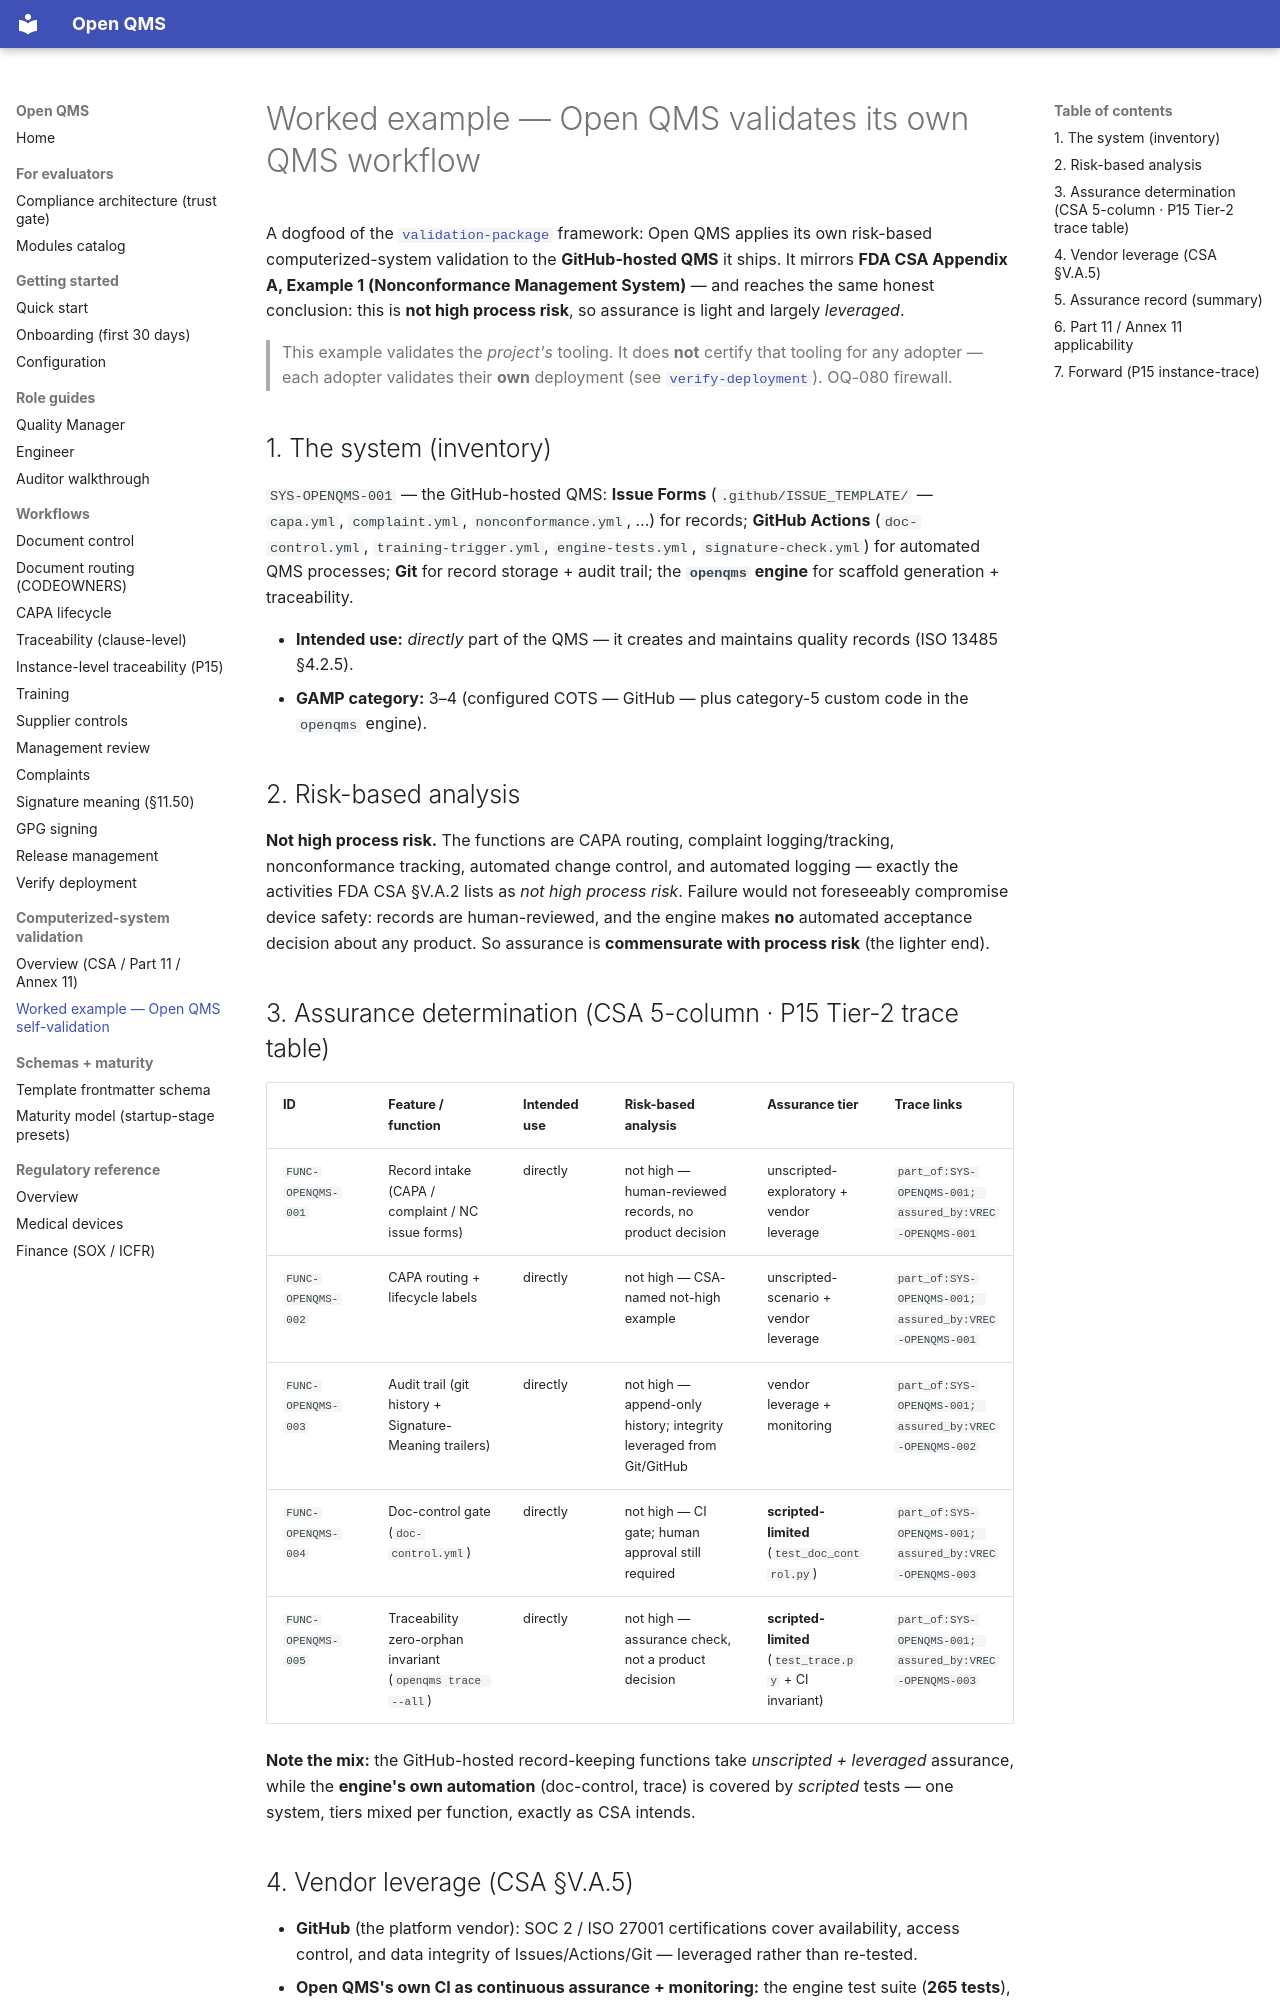

repository: IridiumSoftware/OpenQMS · page: examples/openqms-self-validation/index.html · generator: mkdocs

# Worked example — Open QMS validates its own QMS workflow

A dogfood of the [`validation-package`](../guide/validation-package.md) framework: Open QMS applies its own risk-based computerized-system validation to the **GitHub-hosted QMS** it ships. It mirrors **FDA CSA Appendix A, Example 1 (Nonconformance Management System)** — and reaches the same honest conclusion: this is **not high process risk**, so assurance is light and largely *leveraged*.

> This example validates the *project's* tooling. It does **not** certify that tooling for any adopter — each adopter validates their **own** deployment (see [`verify-deployment`](../guide/verify-deployment.md)). OQ-080 firewall.

## 1. The system (inventory)

`SYS-OPENQMS-001` — the GitHub-hosted QMS: **Issue Forms** (`.github/ISSUE_TEMPLATE/` — `capa.yml`, `complaint.yml`, `nonconformance.yml`, …) for records; **GitHub Actions** (`doc-control.yml`, `training-trigger.yml`, `engine-tests.yml`, `signature-check.yml`) for automated QMS processes; **Git** for record storage + audit trail; the **`openqms` engine** for scaffold generation + traceability.

- **Intended use:** *directly* part of the QMS — it creates and maintains quality records (ISO 13485 §4.2.5).
- **GAMP category:** 3–4 (configured COTS — GitHub — plus category-5 custom code in the `openqms` engine).

## 2. Risk-based analysis

**Not high process risk.** The functions are CAPA routing, complaint logging/tracking, nonconformance tracking, automated change control, and automated logging — exactly the activities FDA CSA §V.A.2 lists as *not high process risk*. Failure would not foreseeably compromise device safety: records are human-reviewed, and the engine makes **no** automated acceptance decision about any product. So assurance is **commensurate with process risk** (the lighter end).

## 3. Assurance determination (CSA 5-column · P15 Tier-2 trace table)

| ID | Feature / function | Intended use | Risk-based analysis | Assurance tier | Trace links |
|---|---|---|---|---|---|
| `FUNC-OPENQMS-001` | Record intake (CAPA / complaint / NC issue forms) | directly | not high — human-reviewed records, no product decision | unscripted-exploratory + vendor leverage | `part_of:SYS-OPENQMS-001; assured_by:VREC-OPENQMS-001` |
| `FUNC-OPENQMS-002` | CAPA routing + lifecycle labels | directly | not high — CSA-named not-high example | unscripted-scenario + vendor leverage | `part_of:SYS-OPENQMS-001; assured_by:VREC-OPENQMS-001` |
| `FUNC-OPENQMS-003` | Audit trail (git history + Signature-Meaning trailers) | directly | not high — append-only history; integrity leveraged from Git/GitHub | vendor leverage + monitoring | `part_of:SYS-OPENQMS-001; assured_by:VREC-OPENQMS-002` |
| `FUNC-OPENQMS-004` | Doc-control gate (`doc-control.yml`) | directly | not high — CI gate; human approval still required | **scripted-limited** (`test_doc_control.py`) | `part_of:SYS-OPENQMS-001; assured_by:VREC-OPENQMS-003` |
| `FUNC-OPENQMS-005` | Traceability zero-orphan invariant (`openqms trace --all`) | directly | not high — assurance check, not a product decision | **scripted-limited** (`test_trace.py` + CI invariant) | `part_of:SYS-OPENQMS-001; assured_by:VREC-OPENQMS-003` |

**Note the mix:** the GitHub-hosted record-keeping functions take *unscripted + leveraged* assurance, while the **engine's own automation** (doc-control, trace) is covered by *scripted* tests — one system, tiers mixed per function, exactly as CSA intends.
